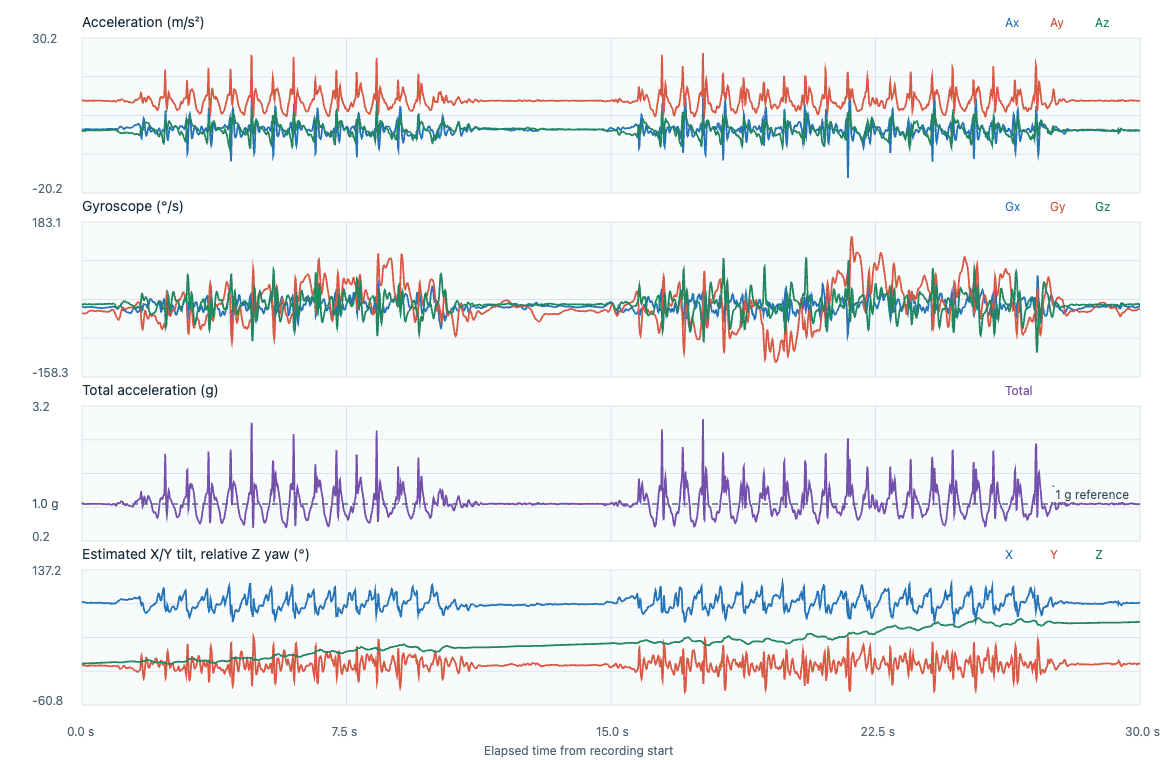

The data file committed next to this chart (first rows):
timestamp_utc, elapsed_s, label, event_class, placement, subject_id, ax, ay, az, gx, gy, gz, acceleration_unit, gyroscope_unit, input_format, device_time_us, sequence, device_elapsed_s, sample_interval_s, stream_discontinuity, euler_x_deg, euler_y_deg, euler_z_deg
2026-11-06T23:35:36.706Z, 0.000000, adl_T07_walk_fast, adl, lower_back_center_waist, P02, 0.4408, 9.859, -0.0486, -0.0508, -0.295, 0.0418, m/s^2, rad/s, timestamped, 413505487, 41048, 0.000000, , 0, 90.28, -2.56, 0.000000
2026-11-06T23:35:36.711Z, 0.004700, adl_T07_walk_fast, adl, lower_back_center_waist, P02, 0.436, 9.897, -0.0859, -0.0516, -0.3006, 0.0392, m/s^2, rad/s, timestamped, 413515487, 41049, 0.01, 0.01, 0, 90.5, -2.522, 0.02246
2026-11-06T23:35:36.720Z, 0.0135, adl_T07_walk_fast, adl, lower_back_center_waist, P02, 0.4121, 9.921, -0.044, -0.0577, -0.3059, 0.0362, m/s^2, rad/s, timestamped, 413525487, 41050, 0.02, 0.01, 0, 90.25, -2.378, 0.0432
2026-11-06T23:35:36.730Z, 0.0235, adl_T07_walk_fast, adl, lower_back_center_waist, P02, 0.4121, 9.916, -0.0579, -0.0646, -0.3107, 0.0338, m/s^2, rad/s, timestamped, 413535487, 41051, 0.03, 0.01, 0, 90.33, -2.38, 0.06257
2026-11-06T23:35:36.740Z, 0.0335, adl_T07_walk_fast, adl, lower_back_center_waist, P02, 0.4025, 9.907, -0.03, -0.071, -0.3149, 0.0333, m/s^2, rad/s, timestamped, 413545487, 41052, 0.04, 0.01, 0, 90.17, -2.327, 0.08165
2026-11-06T23:35:36.750Z, 0.0436, adl_T07_walk_fast, adl, lower_back_center_waist, P02, 0.436, 9.897, -0.0067, -0.0758, -0.3189, 0.0346, m/s^2, rad/s, timestamped, 413555487, 41053, 0.05, 0.01, 0, 90.04, -2.522, 0.1015
2026-11-06T23:35:36.760Z, 0.0535, adl_T07_walk_fast, adl, lower_back_center_waist, P02, 0.4408, 9.864, -0.03, -0.0793, -0.3232, 0.036, m/s^2, rad/s, timestamped, 413565487, 41054, 0.06, 0.01, 0, 90.17, -2.559, 0.1221
2026-11-06T23:35:36.770Z, 0.0634, adl_T07_walk_fast, adl, lower_back_center_waist, P02, 0.4408, 9.835, -0.0114, -0.0843, -0.3259, 0.0365, m/s^2, rad/s, timestamped, 413575487, 41055, 0.07, 0.01, 0, 90.07, -2.566, 0.143
2026-11-06T23:35:36.780Z, 0.0734, adl_T07_walk_fast, adl, lower_back_center_waist, P02, 0.4695, 9.801, 0.0212, -0.0865, -0.3259, 0.0368, m/s^2, rad/s, timestamped, 413585487, 41056, 0.08, 0.01, 0, 89.88, -2.743, 0.1641
2026-11-06T23:35:36.790Z, 0.0836, adl_T07_walk_fast, adl, lower_back_center_waist, P02, 0.5031, 9.767, 0.0258, -0.0854, -0.3245, 0.0376, m/s^2, rad/s, timestamped, 413595487, 41057, 0.09, 0.01, 0, 89.85, -2.949, 0.1856
2026-11-06T23:35:36.800Z, 0.0939, adl_T07_walk_fast, adl, lower_back_center_waist, P02, 0.5414, 9.753, 0.0398, -0.0827, -0.3221, 0.037, m/s^2, rad/s, timestamped, 413605487, 41058, 0.1, 0.01, 0, 89.77, -3.177, 0.2068
2026-11-06T23:35:36.810Z, 0.1037, adl_T07_walk_fast, adl, lower_back_center_waist, P02, 0.5557, 9.772, 0.0631, -0.0806, -0.3179, 0.0352, m/s^2, rad/s, timestamped, 413615487, 41059, 0.11, 0.01, 0, 89.63, -3.255, 0.227
2026-11-06T23:35:36.820Z, 0.1135, adl_T07_walk_fast, adl, lower_back_center_waist, P02, 0.5845, 9.811, 0.0817, -0.0787, -0.3123, 0.033, m/s^2, rad/s, timestamped, 413625487, 41060, 0.12, 0.01, 0, 89.52, -3.409, 0.2459
2026-11-06T23:35:36.830Z, 0.1234, adl_T07_walk_fast, adl, lower_back_center_waist, P02, 0.6084, 9.82, 0.1329, -0.0793, -0.3062, 0.0309, m/s^2, rad/s, timestamped, 413635487, 41061, 0.13, 0.01, 0, 89.22, -3.545, 0.2636
2026-11-06T23:35:36.840Z, 0.1335, adl_T07_walk_fast, adl, lower_back_center_waist, P02, 0.6084, 9.811, 0.1515, -0.0795, -0.2982, 0.0298, m/s^2, rad/s, timestamped, 413645487, 41062, 0.14, 0.01, 0, 89.12, -3.548, 0.2807
2026-11-06T23:35:36.850Z, 0.1435, adl_T07_walk_fast, adl, lower_back_center_waist, P02, 0.5845, 9.825, 0.1468, -0.0793, -0.2896, 0.0296, m/s^2, rad/s, timestamped, 413655487, 41063, 0.15, 0.01, 0, 89.14, -3.404, 0.2977
2026-11-06T23:35:36.860Z, 0.1534, adl_T07_walk_fast, adl, lower_back_center_waist, P02, 0.5845, 9.777, 0.1794, -0.0787, -0.28, 0.0306, m/s^2, rad/s, timestamped, 413665487, 41064, 0.16, 0.01, 0, 88.95, -3.421, 0.3152
2026-11-06T23:35:36.870Z, 0.1635, adl_T07_walk_fast, adl, lower_back_center_waist, P02, 0.5557, 9.767, 0.1561, -0.079, -0.2699, 0.0317, m/s^2, rad/s, timestamped, 413675487, 41065, 0.17, 0.01, 0, 89.08, -3.256, 0.3333
2026-11-06T23:35:36.880Z, 0.1735, adl_T07_walk_fast, adl, lower_back_center_waist, P02, 0.5605, 9.782, 0.1841, -0.0774, -0.2601, 0.0338, m/s^2, rad/s, timestamped, 413685487, 41066, 0.18, 0.01, 0, 88.92, -3.279, 0.3527
2026-11-06T23:35:36.890Z, 0.1836, adl_T07_walk_fast, adl, lower_back_center_waist, P02, 0.5462, 9.801, 0.1841, -0.0747, -0.2491, 0.0349, m/s^2, rad/s, timestamped, 413695487, 41067, 0.19, 0.01, 0, 88.92, -3.189, 0.3727
2026-11-06T23:35:36.900Z, 0.1937, adl_T07_walk_fast, adl, lower_back_center_waist, P02, 0.5797, 9.787, 0.1561, -0.0734, -0.2385, 0.0357, m/s^2, rad/s, timestamped, 413705487, 41068, 0.2, 0.01, 0, 89.09, -3.39, 0.3932
2026-11-06T23:35:36.910Z, 0.2036, adl_T07_walk_fast, adl, lower_back_center_waist, P02, 0.5797, 9.82, 0.1468, -0.0715, -0.2313, 0.0376, m/s^2, rad/s, timestamped, 413715487, 41069, 0.21, 0.01, 0, 89.14, -3.378, 0.4147
2026-11-06T23:35:36.920Z, 0.2137, adl_T07_walk_fast, adl, lower_back_center_waist, P02, 0.551, 9.835, 0.1561, -0.0697, -0.2243, 0.0378, m/s^2, rad/s, timestamped, 413725487, 41070, 0.22, 0.01, 0, 89.09, -3.206, 0.4364
2026-11-06T23:35:36.930Z, 0.2238, adl_T07_walk_fast, adl, lower_back_center_waist, P02, 0.5222, 9.844, 0.1468, -0.0697, -0.2169, 0.0362, m/s^2, rad/s, timestamped, 413735487, 41071, 0.23, 0.01, 0, 89.15, -3.036, 0.4571
2026-11-06T23:35:36.940Z, 0.2336, adl_T07_walk_fast, adl, lower_back_center_waist, P02, 0.527, 9.844, 0.1236, -0.0691, -0.2118, 0.0341, m/s^2, rad/s, timestamped, 413745487, 41072, 0.24, 0.01, 0, 89.28, -3.064, 0.4766
2026-11-06T23:35:36.950Z, 0.2435, adl_T07_walk_fast, adl, lower_back_center_waist, P02, 0.5557, 9.844, 0.1143, -0.0678, -0.21, 0.0336, m/s^2, rad/s, timestamped, 413755487, 41073, 0.25, 0.01, 0, 89.33, -3.231, 0.4959
2026-11-06T23:35:36.960Z, 0.2536, adl_T07_walk_fast, adl, lower_back_center_waist, P02, 0.5366, 9.854, 0.1515, -0.0681, -0.21, 0.0333, m/s^2, rad/s, timestamped, 413765487, 41074, 0.26, 0.01, 0, 89.12, -3.117, 0.515
2026-11-06T23:35:36.970Z, 0.2637, adl_T07_walk_fast, adl, lower_back_center_waist, P02, 0.4743, 9.835, 0.1515, -0.0707, -0.2078, 0.033, m/s^2, rad/s, timestamped, 413775487, 41075, 0.27, 0.01, 0, 89.12, -2.761, 0.5339
2026-11-06T23:35:36.980Z, 0.2735, adl_T07_walk_fast, adl, lower_back_center_waist, P02, 0.4695, 9.811, 0.1422, -0.0739, -0.2052, 0.0314, m/s^2, rad/s, timestamped, 413785487, 41076, 0.28, 0.01, 0, 89.17, -2.74, 0.5519
2026-11-06T23:35:36.990Z, 0.2834, adl_T07_walk_fast, adl, lower_back_center_waist, P02, 0.4791, 9.801, 0.1515, -0.0745, -0.2068, 0.0314, m/s^2, rad/s, timestamped, 413795487, 41077, 0.29, 0.01, 0, 89.11, -2.798, 0.5699
2026-11-06T23:35:37.000Z, 0.2939, adl_T07_walk_fast, adl, lower_back_center_waist, P02, 0.4839, 9.801, 0.1608, -0.0739, -0.2118, 0.0328, m/s^2, rad/s, timestamped, 413805487, 41078, 0.3, 0.01, 0, 89.06, -2.826, 0.5887
2026-11-06T23:35:37.010Z, 0.3035, adl_T07_walk_fast, adl, lower_back_center_waist, P02, 0.4743, 9.811, 0.1654, -0.0753, -0.2169, 0.0333, m/s^2, rad/s, timestamped, 413815487, 41079, 0.31, 0.01, 0, 89.03, -2.767, 0.6077
2026-11-06T23:35:37.020Z, 0.3135, adl_T07_walk_fast, adl, lower_back_center_waist, P02, 0.4647, 9.801, 0.1375, -0.0782, -0.2206, 0.033, m/s^2, rad/s, timestamped, 413825487, 41080, 0.32, 0.01, 0, 89.2, -2.714, 0.6266
2026-11-06T23:35:37.030Z, 0.3235, adl_T07_walk_fast, adl, lower_back_center_waist, P02, 0.46, 9.806, 0.1701, -0.0809, -0.2235, 0.0333, m/s^2, rad/s, timestamped, 413835487, 41081, 0.33, 0.01, 0, 89.01, -2.685, 0.6457
2026-11-06T23:35:37.041Z, 0.3346, adl_T07_walk_fast, adl, lower_back_center_waist, P02, 0.4791, 9.815, 0.1654, -0.0809, -0.2262, 0.0322, m/s^2, rad/s, timestamped, 413844487, 41082, 0.339, 0.009000, 0, 89.03, -2.794, 0.6623
2026-11-06T23:35:37.049Z, 0.3425, adl_T07_walk_fast, adl, lower_back_center_waist, P02, 0.5126, 9.825, 0.1654, -0.0801, -0.2267, 0.0312, m/s^2, rad/s, timestamped, 413854487, 41083, 0.349, 0.01, 0, 89.04, -2.986, 0.6802
2026-11-06T23:35:37.059Z, 0.3525, adl_T07_walk_fast, adl, lower_back_center_waist, P02, 0.5366, 9.811, 0.1701, -0.0806, -0.2273, 0.0304, m/s^2, rad/s, timestamped, 413864487, 41084, 0.359, 0.01, 0, 89.01, -3.13, 0.6976
2026-11-06T23:35:37.069Z, 0.3625, adl_T07_walk_fast, adl, lower_back_center_waist, P02, 0.5318, 9.815, 0.1747, -0.0825, -0.2289, 0.0312, m/s^2, rad/s, timestamped, 413874487, 41085, 0.369, 0.01, 0, 88.98, -3.101, 0.7155
2026-11-06T23:35:37.079Z, 0.3725, adl_T07_walk_fast, adl, lower_back_center_waist, P02, 0.5462, 9.82, 0.1561, -0.0841, -0.2289, 0.0314, m/s^2, rad/s, timestamped, 413884487, 41086, 0.379, 0.01, 0, 89.09, -3.183, 0.7335
2026-11-06T23:35:37.089Z, 0.3825, adl_T07_walk_fast, adl, lower_back_center_waist, P02, 0.5366, 9.815, 0.1701, -0.0841, -0.2283, 0.0328, m/s^2, rad/s, timestamped, 413894487, 41087, 0.389, 0.01, 0, 89.01, -3.129, 0.7523
2026-11-06T23:35:37.099Z, 0.3927, adl_T07_walk_fast, adl, lower_back_center_waist, P02, 0.5126, 9.825, 0.1794, -0.0859, -0.227, 0.0354, m/s^2, rad/s, timestamped, 413904487, 41088, 0.399, 0.01, 0, 88.95, -2.986, 0.7726
2026-11-06T23:35:37.109Z, 0.4026, adl_T07_walk_fast, adl, lower_back_center_waist, P02, 0.527, 9.815, 0.1887, -0.0894, -0.2246, 0.037, m/s^2, rad/s, timestamped, 413914487, 41089, 0.409, 0.01, 0, 88.9, -3.073, 0.7938
2026-11-06T23:35:37.119Z, 0.4125, adl_T07_walk_fast, adl, lower_back_center_waist, P02, 0.527, 9.825, 0.1701, -0.0937, -0.2219, 0.0389, m/s^2, rad/s, timestamped, 413924487, 41090, 0.419, 0.01, 0, 89.01, -3.07, 0.8161
2026-11-06T23:35:37.129Z, 0.4225, adl_T07_walk_fast, adl, lower_back_center_waist, P02, 0.5318, 9.83, 0.1654, -0.0961, -0.2201, 0.0394, m/s^2, rad/s, timestamped, 413934487, 41091, 0.429, 0.01, 0, 89.04, -3.096, 0.8386
2026-11-06T23:35:37.139Z, 0.4325, adl_T07_walk_fast, adl, lower_back_center_waist, P02, 0.5366, 9.811, 0.1747, -0.1001, -0.2182, 0.0402, m/s^2, rad/s, timestamped, 413944487, 41092, 0.439, 0.01, 0, 88.98, -3.13, 0.8617
2026-11-06T23:35:37.149Z, 0.4425, adl_T07_walk_fast, adl, lower_back_center_waist, P02, 0.527, 9.801, 0.1375, -0.1033, -0.2169, 0.0408, m/s^2, rad/s, timestamped, 413954487, 41093, 0.449, 0.01, 0, 89.2, -3.078, 0.885
2026-11-06T23:35:37.159Z, 0.4525, adl_T07_walk_fast, adl, lower_back_center_waist, P02, 0.5079, 9.811, 0.1468, -0.1025, -0.2164, 0.0408, m/s^2, rad/s, timestamped, 413964487, 41094, 0.459, 0.01, 0, 89.14, -2.963, 0.9084
2026-11-06T23:35:37.169Z, 0.463, adl_T07_walk_fast, adl, lower_back_center_waist, P02, 0.4983, 9.835, 0.1794, -0.1022, -0.2156, 0.0416, m/s^2, rad/s, timestamped, 413974487, 41095, 0.469, 0.01, 0, 88.95, -2.9, 0.9322
2026-11-06T23:35:37.179Z, 0.4725, adl_T07_walk_fast, adl, lower_back_center_waist, P02, 0.4983, 9.825, 0.1561, -0.1049, -0.2174, 0.0416, m/s^2, rad/s, timestamped, 413984487, 41096, 0.479, 0.01, 0, 89.09, -2.903, 0.9561
2026-11-06T23:35:37.189Z, 0.4827, adl_T07_walk_fast, adl, lower_back_center_waist, P02, 0.4935, 9.82, 0.1468, -0.1065, -0.2196, 0.0418, m/s^2, rad/s, timestamped, 413994487, 41097, 0.489, 0.01, 0, 89.14, -2.877, 0.98
2026-11-06T23:35:37.199Z, 0.4926, adl_T07_walk_fast, adl, lower_back_center_waist, P02, 0.4887, 9.82, 0.1143, -0.1059, -0.2198, 0.0421, m/s^2, rad/s, timestamped, 414004487, 41098, 0.499, 0.01, 0, 89.33, -2.849, 1.004
2026-11-06T23:35:37.209Z, 0.5026, adl_T07_walk_fast, adl, lower_back_center_waist, P02, 0.4791, 9.835, 0.1561, -0.1057, -0.2188, 0.0429, m/s^2, rad/s, timestamped, 414014487, 41099, 0.509, 0.01, 0, 89.09, -2.789, 1.029
2026-11-06T23:35:37.219Z, 0.5126, adl_T07_walk_fast, adl, lower_back_center_waist, P02, 0.4887, 9.83, 0.1236, -0.1083, -0.2209, 0.0437, m/s^2, rad/s, timestamped, 414024487, 41100, 0.519, 0.01, 0, 89.28, -2.846, 1.054
2026-11-06T23:35:37.229Z, 0.5226, adl_T07_walk_fast, adl, lower_back_center_waist, P02, 0.4695, 9.844, 0.1375, -0.1113, -0.2249, 0.045, m/s^2, rad/s, timestamped, 414034487, 41101, 0.529, 0.01, 0, 89.2, -2.73, 1.08
2026-11-06T23:35:37.239Z, 0.5326, adl_T07_walk_fast, adl, lower_back_center_waist, P02, 0.4695, 9.844, 0.1375, -0.1152, -0.2273, 0.045, m/s^2, rad/s, timestamped, 414044487, 41102, 0.539, 0.01, 0, 89.2, -2.73, 1.105
2026-11-06T23:35:37.249Z, 0.5427, adl_T07_walk_fast, adl, lower_back_center_waist, P02, 0.4791, 9.839, 0.1608, -0.1174, -0.2302, 0.0431, m/s^2, rad/s, timestamped, 414054487, 41103, 0.549, 0.01, 0, 89.06, -2.787, 1.13
2026-11-06T23:35:37.259Z, 0.5526, adl_T07_walk_fast, adl, lower_back_center_waist, P02, 0.4983, 9.839, 0.1794, -0.1176, -0.2329, 0.0413, m/s^2, rad/s, timestamped, 414064487, 41104, 0.559, 0.01, 0, 88.96, -2.899, 1.154
2026-11-06T23:35:37.269Z, 0.5626, adl_T07_walk_fast, adl, lower_back_center_waist, P02, 0.5126, 9.835, 0.1841, -0.1166, -0.2355, 0.0381, m/s^2, rad/s, timestamped, 414074487, 41105, 0.569, 0.01, 0, 88.93, -2.983, 1.176
2026-11-06T23:35:37.279Z, 0.5728, adl_T07_walk_fast, adl, lower_back_center_waist, P02, 0.4983, 9.801, 0.1934, -0.1136, -0.2387, 0.0368, m/s^2, rad/s, timestamped, 414084487, 41106, 0.579, 0.01, 0, 88.87, -2.91, 1.197
2026-11-06T23:35:37.289Z, 0.5826, adl_T07_walk_fast, adl, lower_back_center_waist, P02, 0.4839, 9.801, 0.2399, -0.1118, -0.2414, 0.0368, m/s^2, rad/s, timestamped, 414094487, 41107, 0.589, 0.01, 0, 88.6, -2.826, 1.218
... 2,949 more rows
